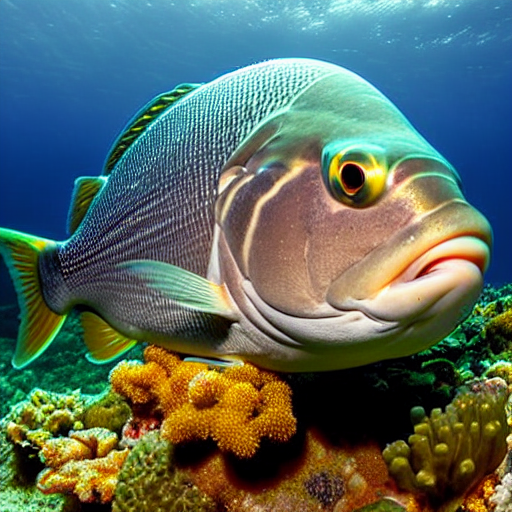
Generation parameters embedded in this image by AUTOMATIC1111 Stable Diffusion web UI or a fork of it (Forge, ...) (PNG 'parameters' text chunk):
masterpiece, best quality, an underwater "full-frame close-up photo of a fish", ("panoramic shot") high detail clothing, photorealistic, sublime, cool, trending on ArtStation, volumetric lighting, octane render
Negative prompt: framed, frames, collage, three legs, lowres, bad anatomy, bad hands, text, error, missing fingers, extra digit, fewer digits, cropped, worst quality, low quality, normal quality, jpeg artifacts, signature, watermark, username, blurry, artist name, cropped headshot, colored
Steps: 60, Sampler: DPM++ 2M Karras, CFG scale: 10, Seed: 3780875480, Size: 512x512, Model hash: 44bf0551